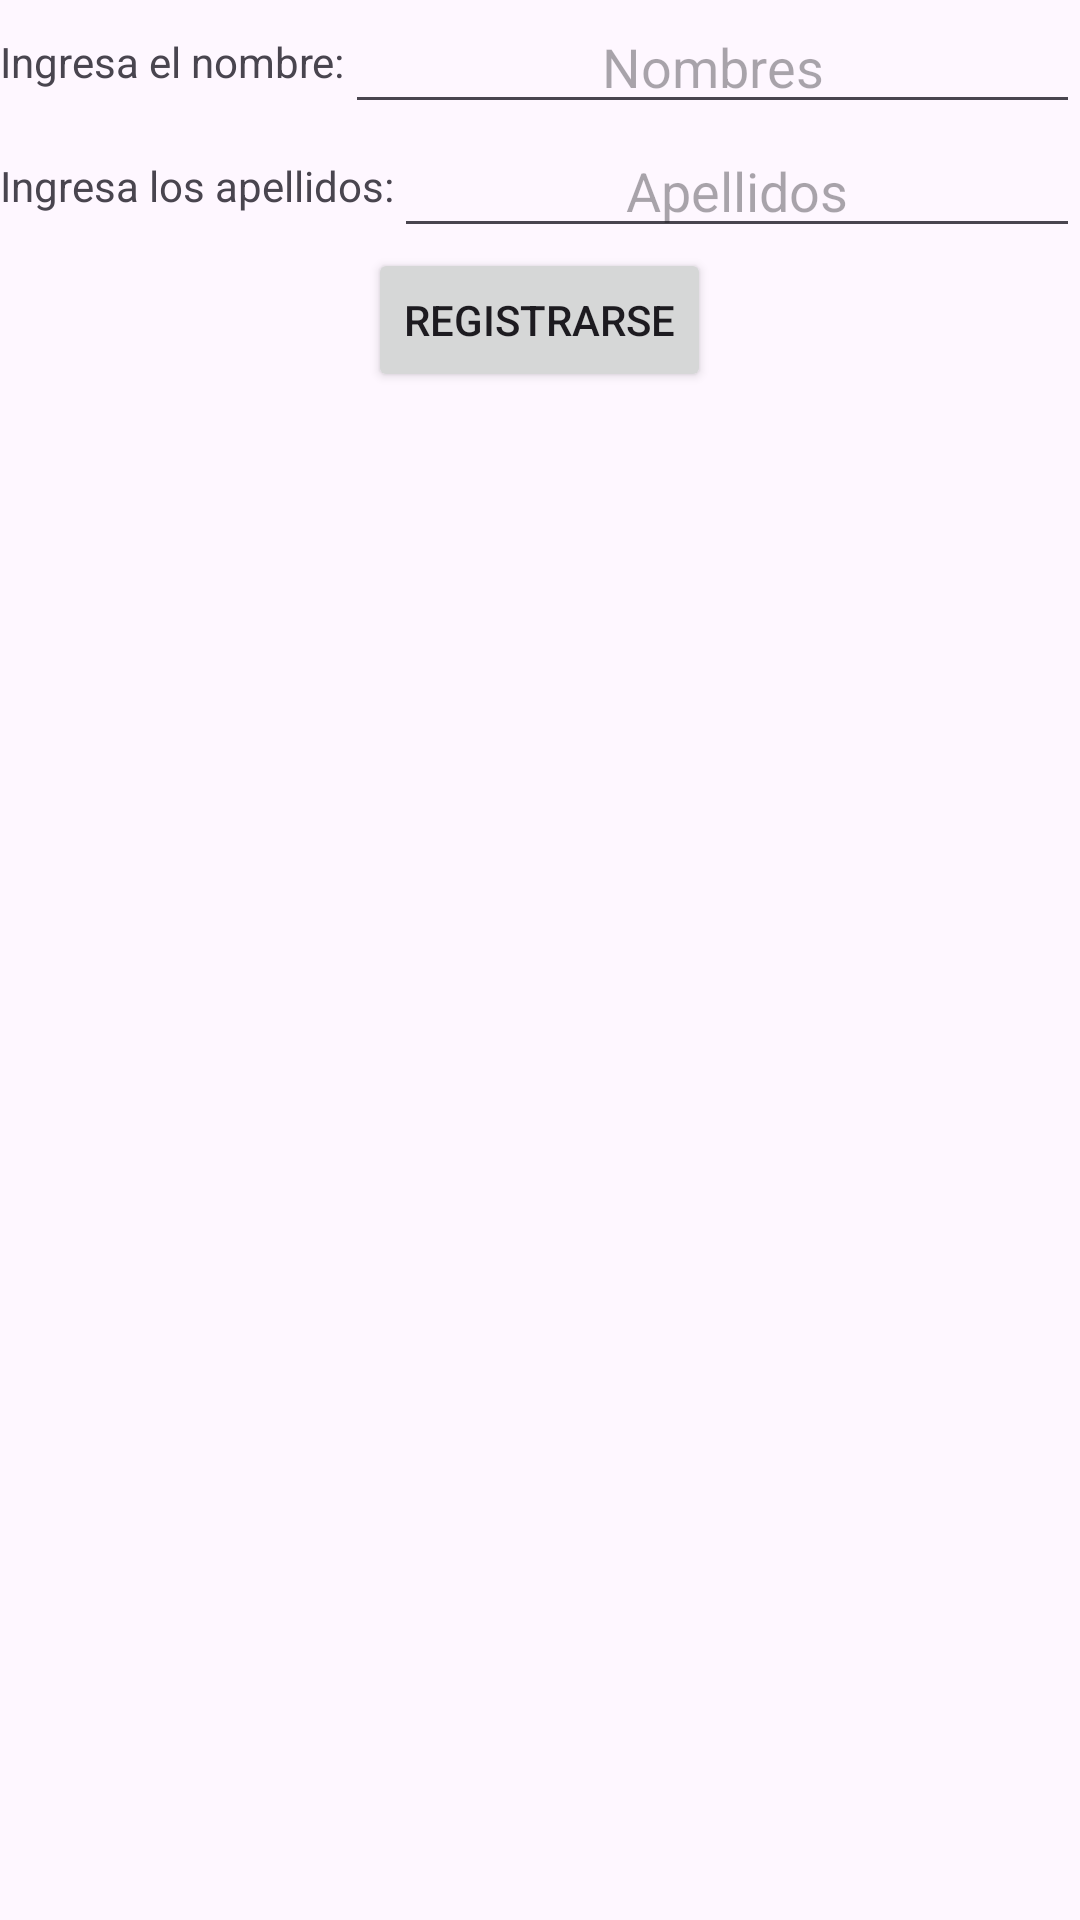

Reconstruct the res/layout file that produces this screen, plus the resources it refers to.
<!-- AndroidManifest.xml: application theme Theme.PatioDeJuegos -->
<!-- res/layout/activity_main.xml -->
<?xml version="1.0" encoding="utf-8"?>
<LinearLayout xmlns:android="http://schemas.android.com/apk/res/android"
    xmlns:app="http://schemas.android.com/apk/res-auto"
    xmlns:tools="http://schemas.android.com/tools"
    android:layout_width="match_parent"
    android:layout_height="match_parent"
    android:orientation="vertical"
    tools:context=".MainActivity">

    <LinearLayout
        android:layout_width="match_parent"
        android:orientation="horizontal"
        android:gravity="center"
        android:layout_height="wrap_content">

        <TextView
            android:layout_width="wrap_content"
            android:text="@string/inputnombre"
            android:id="@+id/inputnombre"
            android:layout_height="wrap_content">
        </TextView>

        <EditText
            android:layout_width="match_parent"
            android:gravity="center"
            android:id="@+id/nombre"
            android:hint="Nombres"
            android:layout_height="wrap_content">
        </EditText>

    </LinearLayout>

    <LinearLayout
        android:layout_width="match_parent"
        android:orientation="horizontal"
        android:gravity="center"
        android:layout_height="wrap_content">

        <TextView
            android:layout_width="wrap_content"
            android:text="@string/apellido"
            android:layout_height="wrap_content">
        </TextView>

        <EditText
            android:layout_width="match_parent"
            android:gravity="center"
            android:id="@+id/apellido"
            android:hint="Apellidos"
            android:layout_height="wrap_content">
        </EditText>

    </LinearLayout>

    <LinearLayout
        android:layout_width="match_parent"
        android:gravity="center"
        android:layout_height="wrap_content">

        <Button
            android:id="@+id/registrar"
            android:layout_width="wrap_content"
            android:layout_height="wrap_content"
            android:onClick="sendMessage"
            android:text="@string/registrar">
        </Button>

    </LinearLayout>



</LinearLayout>
<!-- resources referenced by this layout -->
<resources>
  <string name="apellido">Ingresa los apellidos:</string>
  <string name="inputnombre">Ingresa el nombre:</string>
  <string name="registrar">Registrarse</string>
  <style name="Theme.PatioDeJuegos" parent="Base.Theme.PatioDeJuegos" />
  <style name="Base.Theme.PatioDeJuegos" parent="Theme.Material3.DayNight.NoActionBar">
          
          
      </style>
</resources>
